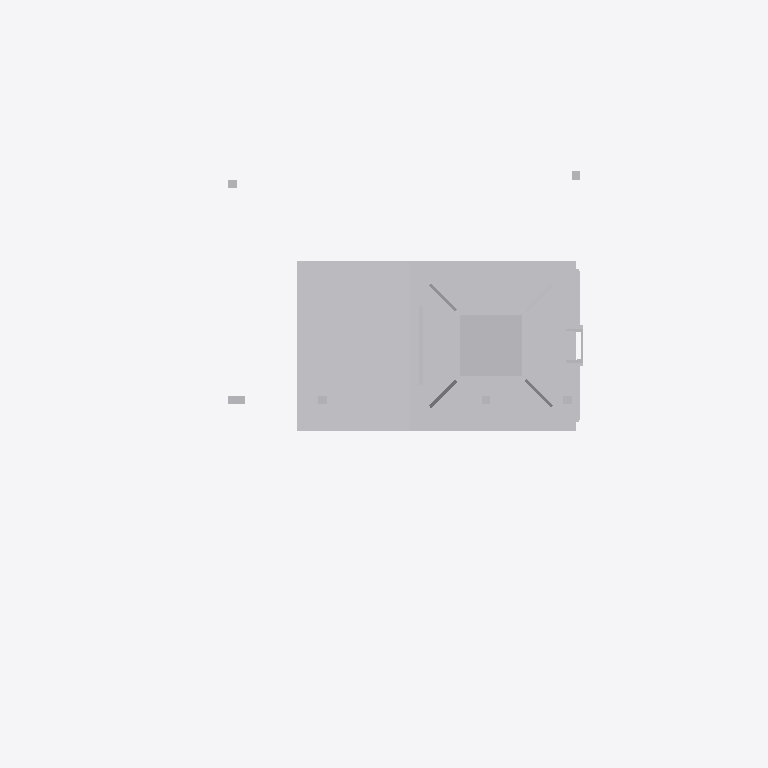
Plan cut of the same IFC building model at storey 'Ebene 1' (level 0.00 m, cut at 1.40 m), seen from above with north up, elements coloured by IFC class: 1 other element (light grey). Cut surfaces are drawn darker.
Extent 2.1 m × 1.3 m × 7.1 m (x, y, z). Storeys (1): Ebene 1 at 0.00 m. Elements (1): 1 IfcBuildingElementProxy.

HEADER;
FILE_DESCRIPTION(('ViewDefinition [ReferenceView_V1.1]'),'2;1');
FILE_NAME('','2022-09-20T12:50:57',(''),(''),'The EXPRESS Data Manager Version 5.02.0100.07 : ','20211019_1515(x64) - Exporter 20.2.60.15 - Defau','');
FILE_SCHEMA(('IFC4'));
ENDSEC;
DATA;
#107=IFCPROJECT('3zuH$bAHHF0Qbb5enu073C',#42,'',$,$,'','',(#98),#93);
#24937=IFCSITE('3zuH$bAHHF0Qbb5enu073E',#42,'Default',$,$,#24934,$,$,.ELEMENT.,(42,24,53,508911),(-71,-15,-29,-58837),0.0,$,$);
#122=IFCBUILDING('3zuH$bAHHF0Qbb5enu073D',#42,'',$,$,#33,$,'',.ELEMENT.,$,$,$);
#135=IFCBUILDINGSTOREY('3zuH$bAHHF0Qbb5eo7$ucp',#42,'Ebene 1',$,'Ebene:Ebene 1',#133,$,'Ebene 1',.ELEMENT.,0.0);
#24814=IFCBUILDINGELEMENTPROXY('2z1VvH09P1LR0_wpdM75Uw',#42,'S 8000.5.7-1_M4100-A400-Zu-HS-Zo-L_LOD400-500:S 8000.5.7-1_M4100-A400-Zu-HS-Zo-L_LOD400-500:3349',$,'S 8000.5.7-1_M4100-A400-Zu-HS-Zo-L_LOD400-500:S 8000.5.7-1_M4100-A400-Zu-HS-Zo-L_LOD400-500',#24812,#24806,'3349',$);
ENDSEC;
